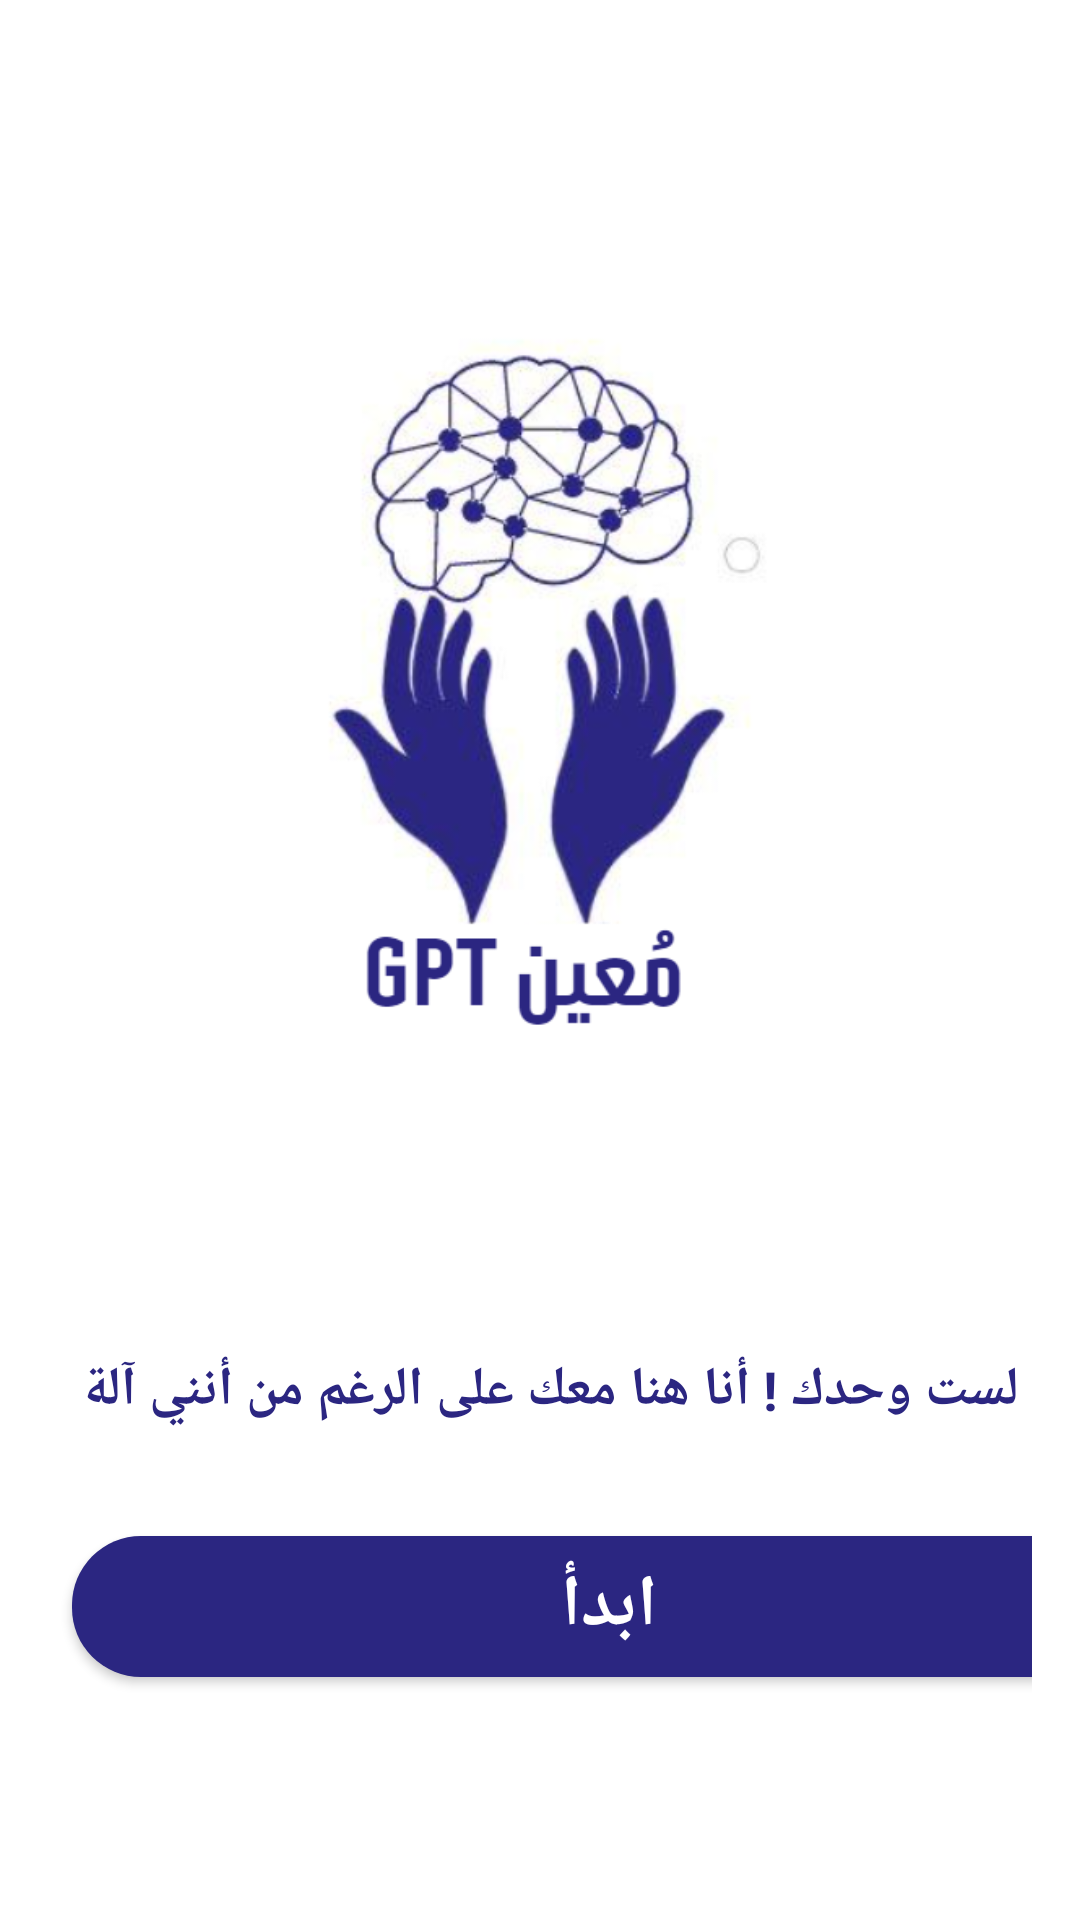

Write the Android layout XML for this screen, with the resource values it uses.
<!-- AndroidManifest.xml: application theme Theme.Moeen -->
<!-- res/layout/activity_welcome.xml -->
<?xml version="1.0" encoding="utf-8"?>
<RelativeLayout xmlns:android="http://schemas.android.com/apk/res/android"
    xmlns:app="http://schemas.android.com/apk/res-auto"
    xmlns:tools="http://schemas.android.com/tools"
    android:layout_width="match_parent"
    android:layout_height="match_parent"
    android:layout_marginLeft="10dp"
    android:layout_marginRight="10dp"
    tools:context=".Welcome">


    <LinearLayout
        android:layout_width="match_parent"
        android:layout_height="wrap_content"
        android:layout_alignParentBottom="true"
        android:layout_marginBottom="57dp"
        android:orientation="vertical"
        android:padding="16dp">

        <TextView
            android:id="@+id/textView2"
            android:layout_width="364dp"
            android:layout_height="81dp"
            android:gravity="center"
            android:text="أنت لست وحدك ! أنا هنا معك على الرغم من أنني آلة"
            android:textColor="@color/purple_500"
            android:textSize="18sp"
            android:textStyle="bold" />

        <android.widget.Button
            android:id="@+id/signup"
            android:layout_width="358dp"
            android:layout_height="47dp"
            android:layout_marginLeft="8dp"
            android:layout_marginTop="8dp"
            android:layout_marginEnd="8dp"
            android:layout_marginRight="8dp"
            android:layout_marginBottom="8dp"
            android:layout_weight="1"
            android:background="@drawable/sign_in_btn"
            android:elevation="20dp"
            android:text="ابدأ"
            android:textColor="@color/white"
            android:textSize="24sp"
            android:textStyle="bold" />
    </LinearLayout>

    <ImageView
        android:id="@+id/imageView"
        android:layout_width="match_parent"
        android:layout_height="254dp"
        android:layout_marginTop="100dp"
        app:srcCompat="@drawable/logo" />


</RelativeLayout>
<!-- resources referenced by this layout -->
<resources>
  <color name="purple_500">#2B2681</color>
  <color name="white">#FFFFFFFF</color>
  <!-- drawable logo: png bitmap (drawable-v24, 128834 bytes) -->
  <!-- drawable sign_in_btn (drawable-v24) -->
  <?xml version="1.0" encoding="utf-8"?>
  <selector xmlns:android="http://schemas.android.com/apk/res/android">
  
      <item android:state_pressed="true">
          <shape android:shape="rectangle">
              <solid android:color="#2B2681"/>
              <corners android:radius="23dp"/>
          </shape>
      </item>
      <item >
          <shape android:shape="rectangle">
              <solid android:color="#2B2681"/>
              <corners android:radius="23dp"/>
          </shape>
      </item>
  
  </selector>
  <style name="Theme.Moeen" parent="Theme.MaterialComponents.DayNight.DarkActionBar">
          
          <item name="colorPrimary">@color/purple_500</item>
          <item name="colorPrimaryVariant">@color/purple_700</item>
          <item name="colorOnPrimary">@color/white</item>
          
          <item name="colorSecondary">@color/teal_200</item>
          <item name="colorSecondaryVariant">@color/teal_700</item>
          <item name="colorOnSecondary">@color/black</item>
          
          <item name="android:statusBarColor">?attr/colorPrimaryVariant</item>
          
      </style>
  <color name="purple_700">#2b2681</color>
  <color name="teal_200">#FF03DAC5</color>
  <color name="teal_700">#FF018786</color>
  <color name="black">#FF000000</color>
</resources>
